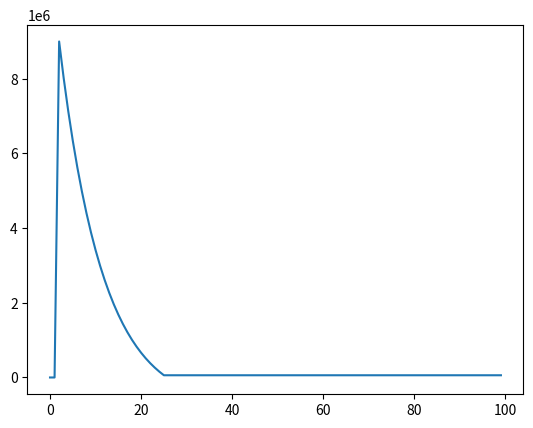

Generate this figure with matplotlib:
# -*- coding: utf-8 -*-
"""Generate cosmic hits."""
from __future__ import absolute_import, division, print_function

import numpy as np


def cosmic_hits(image_frame, cr_rate, frametime, pixel_pitch, max_val):
    """Generate cosmic hits.

    Parameters
    ----------
    image_frame : array_like
        Image area frame (e-).
    cr_rate : float
        Cosmic ray rate (hits/cm^2/s).
    frametime : float
        Frame time (s).
    pixel_pitch : float
        Distance between pixel centers (m).
    max_val : float
        Maximum value of cosmic hit (e-).

    Returns
    -------
    image_frame : array_like
        Image area frame with cosmics added (e-).

[redacted]

    """
    # Find number of hits/frame
    nr, nc = image_frame.shape
    framesize = (nr*pixel_pitch * nc*pixel_pitch) / 10**-4  # cm^2
    hits_per_second = cr_rate * framesize
    hits_per_frame = int(round(hits_per_second * frametime))  # XXX zero case

    # Generate hit locations
    # Describe each hit as a gaussian centered at (hit_row, hit_col) and having
    # an radius of hit_rad chosen between cr_min_radius and cr_max_radius
    cr_min_radius = 0
    cr_max_radius = 2
    hit_row = np.random.uniform(low=0, high=nr-1, size=hits_per_frame)
    hit_col = np.random.uniform(low=0, high=nc-1, size=hits_per_frame)
    hit_rad = np.random.uniform(low=cr_min_radius, high=cr_max_radius,
                                size=hits_per_frame)

    # Create hits
    for i in range(hits_per_frame):
        # Get pixels where cosmic lands
        min_row = max(np.floor(hit_row[i] - hit_rad[i]).astype(int), 0)
        max_row = min(np.ceil(hit_row[i] + hit_rad[i]).astype(int), nr-1)
        min_col = max(np.floor(hit_col[i] - hit_rad[i]).astype(int), 0)
        max_col = min(np.ceil(hit_col[i] + hit_rad[i]).astype(int), nc-1)
        cols, rows = np.meshgrid(np.arange(min_col, max_col+1),
                                 np.arange(min_row, max_row+1))

        # Create gaussian
        sigma = 0.5
        a = 1 / (np.sqrt(2*np.pi) * sigma)
        b = 2 * sigma**2
        cosm_section = a * np.exp(-((rows-hit_row[i])**2 + (cols-hit_col[i])**2) / b)

        # Scale by maximum value
        cosm_section = cosm_section / np.max(cosm_section) * max_val

        # Add cosmic to frame
        image_frame[min_row:max_row+1, min_col:max_col+1] += cosm_section

    return image_frame


def sat_tails(serial_frame, full_well_serial):
    """Simulate tails created by serial register saturation.

    This is most prevalent in cosmic hits.

    Parameters
    ----------
    serial_frame : array_like
        Serial register frame (e-).
    full_well_serial : float
        Serial (gain) register full well capacity (e-).

    """
    scale = .9
    overflow = 0.
    for i, pix in enumerate(serial_frame):
        pix += overflow * scale
        serial_frame[i] = pix
        if pix > full_well_serial:
            overflow = pix - full_well_serial

    return serial_frame


if __name__ == '__main__':
    import matplotlib.pyplot as plt

    full_well_serial = 90000

    row = np.ones(100)
    row[2] = full_well_serial * 100

    tail_row = sat_tails(row, full_well_serial)

    plt.figure()
    plt.plot(tail_row)
    plt.show()
